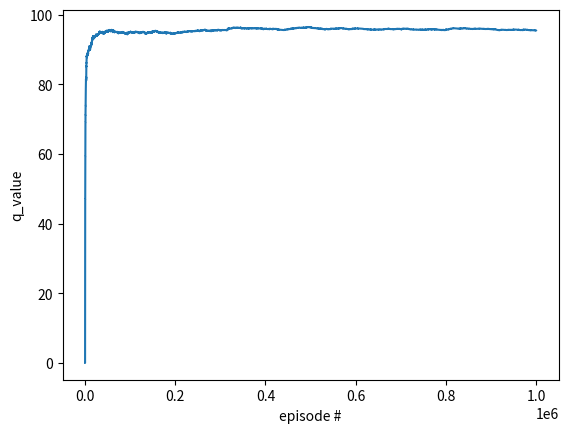

Write the Python code that produced this figure.
import numpy as np
import random
import matplotlib.pyplot as plt

def move_robber(state_id, action_id):
    robber_action = actions[action_id]
    robber_state = id_state_map[state_id][0]
    return (robber_state[0] + robber_action[0], robber_state[1] + robber_action[1])


def move_police(state_id, action_id):
    police_location = id_state_map[state_id][1]
    police_action = actions[action_id]
    return (police_location[0] + police_action[0], police_location[1] + police_action[1])


# def get_police_actions(police_location):
#     police_action = actions.copy()
#     if police_location[1] == 0:
#         police_action.pop(MOVE_LEFT)
#     if police_location[1] == 3:
#         police_action.pop(MOVE_RIGHT)
#     if police_location[0] == 0:
#         police_action.pop(MOVE_UP)
#     if police_location[0] == 3:
#         police_action.pop(MOVE_DOWN)
#     police_action.pop(STAY)
#     return police_action


def get_reward(state_id):
    my_reward = 0
    my_location = id_state_map[state_id][0]
    police_location = id_state_map[state_id][1]
    if my_location == police_location:
        my_reward = my_reward - 10
    elif my_location == bank_location:
        my_reward = my_reward + 1
    return my_reward


def q_learning(state_id):
    reward = get_reward(state_id)
    police_actions = state_action[state_id][1]
    police_random_action = random.choice(list(police_actions.keys()))
    police_next_state = move_police(state_id, police_random_action)
    if random.uniform(0, 1) < epsilon:
        random_action = random.choice(list(state_action[state_id][0].keys()))
        next_state = move_robber(state_id, random_action)
        next_state_id = state_id_map[(next_state, police_next_state)]
        lr = get_lr(state_id, random_action)
        q_table[state_id, random_action] = q_table[state_id, random_action] + lr * (reward + gamma * np.max(q_table[next_state_id, :]) - q_table[state_id, random_action])
    else:
        allowed_actions_id = np.array(list(state_action[state_id][0].keys()))
        # print(id_state_map[state_id])
        # print(allowed_actions_id)
        action = allowed_actions_id[np.argmax(q_table[state_id, allowed_actions_id])]
        next_state = move_robber(state_id, action)
        next_state_id = state_id_map[(next_state, police_next_state)]
        lr = get_lr(state_id, action)
        q_table[state_id, action] = q_table[state_id, action] + lr * (
                    reward + gamma * np.max(q_table[next_state_id, :]) - q_table[state_id, action])
    return next_state_id


def get_lr(state_id, action_id):
    if (state_id, action_id) in state_action_update_map:
        n = state_action_update_map[(state_id, action_id)] + 1
        state_action_update_map[(state_id, action_id)] = n
        return 1.0 /((n+1)**(2/3))
    else:
        state_action_update_map[(state_id, action_id)] = 1
        return 1.0


if __name__ == '__main__':
    robber_start = (0, 0)
    police_start = (3, 3)
    bank_location = (1, 1)

    STAY = 0
    MOVE_LEFT = 1
    MOVE_RIGHT = 2
    MOVE_UP = 3
    MOVE_DOWN = 4

    actions = dict()
    actions[STAY] = (0, 0)
    actions[MOVE_LEFT] = (0, -1)
    actions[MOVE_RIGHT] = (0, 1)
    actions[MOVE_UP] = (-1, 0)
    actions[MOVE_DOWN] = (1, 0)

    state_action_update_map = dict()

    q_table = np.zeros((256, 5))
    epsilon = 0.4
    gamma = 0.8

    id_state_map = dict()
    state_id_map = dict()
    s = 0
    for robber_x in range(4):
        for robber_y in range(4):
            for police_x in range(4):
                for police_y in range(4):
                    id_state_map[s] = ((robber_x, robber_y), (police_x, police_y))
                    state_id_map[((robber_x, robber_y), (police_x, police_y))] = s
                    s += 1

    state_action = dict()
    for s in list(id_state_map.keys()):
        my_action = actions.copy()
        my_location = id_state_map[s][0]
        if my_location[1] == 0:
            my_action.pop(MOVE_LEFT)
        if my_location[1] == 3:
            my_action.pop(MOVE_RIGHT)
        if my_location[0] == 0:
            my_action.pop(MOVE_UP)
        if my_location[0] == 3:
            my_action.pop(MOVE_DOWN)
        police_action = actions.copy()
        police_location = id_state_map[s][1]
        if police_location[1] == 0:
            police_action.pop(MOVE_LEFT)
        if police_location[1] == 3:
            police_action.pop(MOVE_RIGHT)
        if police_location[0] == 0:
            police_action.pop(MOVE_UP)
        if police_location[0] == 3:
            police_action.pop(MOVE_DOWN)
        police_action.pop(STAY)

        state_action[s] = (my_action, police_action)

    state_id = state_id_map[(robber_start, police_start)]
    episode_q_values = []
    for episode in range(1000000):
        state_id = q_learning(state_id)
        # episode_reward += reward
        # if episode_reward < -100:
        #     break
        # episode_q_values.append(np.max(q_table[1, :]))
        episode_q_values.append(np.linalg.norm(q_table))
        print("eposide number: {}".format(episode))

    # idx = np.arange(start=0, stop=len(episode_rewards), step=1000)
    # print(idx)
    # plot_episode = np.array(episode_rewards)[idx]
    # plt.plot(idx, plot_episode)
    plt.plot(episode_q_values)
    plt.ylabel("q_value")
    plt.xlabel("episode #")
    plt.show()


